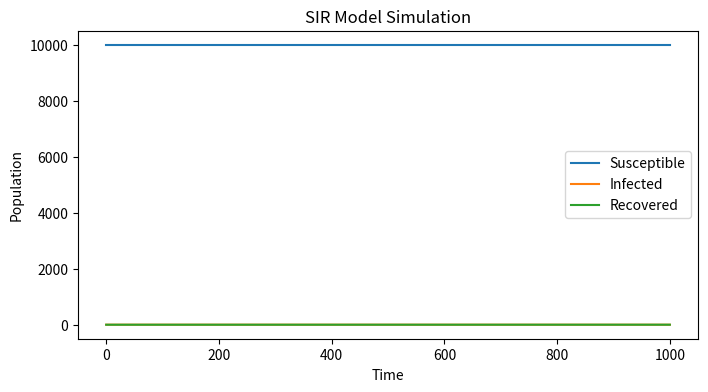

Recreate this plot in Python.
#import necessary libraries
import numpy as np
import matplotlib.pyplot as plt
import os
#define the SIR model
def SIR_model():
    N=10000 #total population
    I=1 #initial infected
    R=0 #initial recovered
    S=N-I-R #initial susceptible
    beta=0.3 #infection rate
    gamma=0.05 #recovery rate
    timestep=1000
    S_list=[S]#list to store susceptible population
    I_list=[I]#list to store infected population
    R_list=[R]#list to store recovered population
    for i in range(timestep):
        p_infect=beta*I/N #probability of infection
        new_infections=np.random.binomial(S, p_infect) #new infections
        new_recoveries=np.random.binomial(I, gamma) #new recoveries
        S=S-new_infections
        I=I+new_infections-new_recoveries
        R=R+new_recoveries
        S_list.append(S)
        I_list.append(I)
        R_list.append(R)
    return S_list, I_list, R_list
S_list, I_list, R_list = SIR_model()
#plot the results
plt.figure(figsize=(8,4),dpi=150)
plt.plot(S_list, label='Susceptible')
plt.plot(I_list, label='Infected')
plt.plot(R_list, label='Recovered')
plt.xlabel('Time')
plt.ylabel('Population')
plt.title('SIR Model Simulation')
plt.legend()
save_folder = os.path.join("Practical9", "Practical9_SIR_Results")
if not os.path.exists(save_folder):
    os.makedirs(save_folder)
i = 1
while os.path.exists(os.path.join(save_folder, f"SIR_{i}.png")):
    i += 1
filename = os.path.join(save_folder, f"SIR_{i}.png")
plt.savefig(filename)
plt.show()
#save different results in this folder
